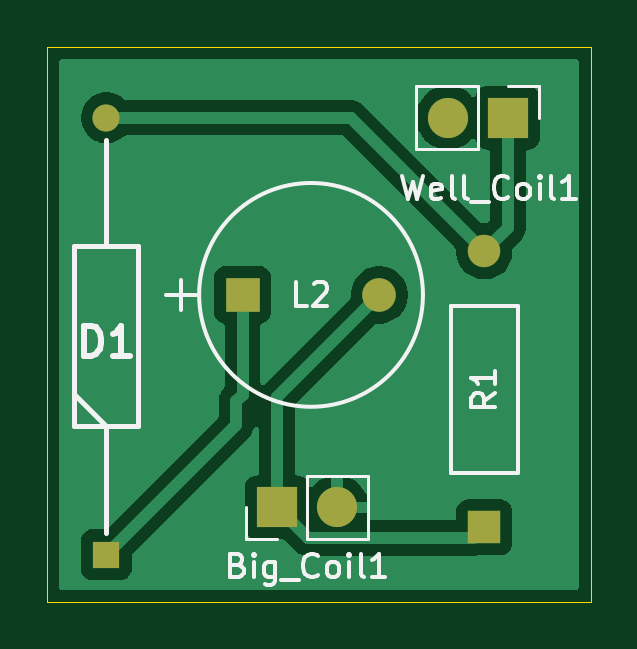
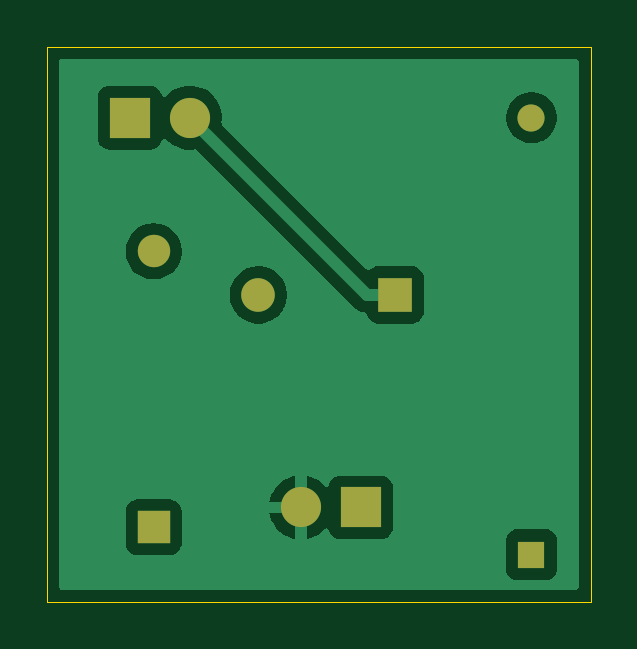
Circuit board: 9 layer files. Board 23.0 x 23.5 mm.
- bottom_copper: RF Detection Circuit-B_Cu.gbr (16190 bytes)
- bottom_mask: RF Detection Circuit-B_Mask.gbr (1118 bytes)
- paste: RF Detection Circuit-B_Paste.gbr (478 bytes)
- bottom_silk: RF Detection Circuit-B_Silkscreen.gbr (479 bytes)
- outline: RF Detection Circuit-Edge_Cuts.gbr (719 bytes)
- top_copper: RF Detection Circuit-F_Cu.gbr (17281 bytes)
- top_mask: RF Detection Circuit-F_Mask.gbr (1118 bytes)
- paste: RF Detection Circuit-F_Paste.gbr (478 bytes)
- top_silk: RF Detection Circuit-F_Silkscreen.gbr (12564 bytes)

=== bottom_copper: RF Detection Circuit-B_Cu.gbr (16190 bytes, source omitted) ===
=== bottom_mask: RF Detection Circuit-B_Mask.gbr ===
%TF.GenerationSoftware,KiCad,Pcbnew,9.0.0*%
%TF.CreationDate,2025-04-22T16:11:36+05:00*%
%TF.ProjectId,RF Detection Circuit,52462044-6574-4656-9374-696f6e204369,rev?*%
%TF.SameCoordinates,Original*%
%TF.FileFunction,Soldermask,Bot*%
%TF.FilePolarity,Negative*%
%FSLAX46Y46*%
G04 Gerber Fmt 4.6, Leading zero omitted, Abs format (unit mm)*
G04 Created by KiCad (PCBNEW 9.0.0) date 2025-04-22 16:11:36*
%MOMM*%
%LPD*%
G01*
G04 APERTURE LIST*
%ADD10R,1.150000X1.150000*%
%ADD11C,1.150000*%
%ADD12R,1.700000X1.700000*%
%ADD13O,1.700000X1.700000*%
%ADD14R,1.371600X1.371600*%
%ADD15C,1.371600*%
%ADD16R,1.422400X1.422400*%
%ADD17C,1.422400*%
G04 APERTURE END LIST*
D10*
%TO.C,D1*%
X114000000Y-87500000D03*
D11*
X114000000Y-69000000D03*
%TD*%
D12*
%TO.C,Well_Coil1*%
X131000000Y-69000000D03*
D13*
X128460000Y-69000000D03*
%TD*%
D14*
%TO.C,R1*%
X130000000Y-86342000D03*
D15*
X130000000Y-74658000D03*
%TD*%
D12*
%TO.C,Big_Coil1*%
X121225000Y-85500000D03*
D13*
X123765000Y-85500000D03*
%TD*%
D16*
%TO.C,L2*%
X119771150Y-76500000D03*
D17*
X125562350Y-76500000D03*
%TD*%
M02*

=== paste: RF Detection Circuit-B_Paste.gbr ===
%TF.GenerationSoftware,KiCad,Pcbnew,9.0.0*%
%TF.CreationDate,2025-04-22T16:11:36+05:00*%
%TF.ProjectId,RF Detection Circuit,52462044-6574-4656-9374-696f6e204369,rev?*%
%TF.SameCoordinates,Original*%
%TF.FileFunction,Paste,Bot*%
%TF.FilePolarity,Positive*%
%FSLAX46Y46*%
G04 Gerber Fmt 4.6, Leading zero omitted, Abs format (unit mm)*
G04 Created by KiCad (PCBNEW 9.0.0) date 2025-04-22 16:11:36*
%MOMM*%
%LPD*%
G01*
G04 APERTURE LIST*
G04 APERTURE END LIST*
M02*

=== bottom_silk: RF Detection Circuit-B_Silkscreen.gbr ===
%TF.GenerationSoftware,KiCad,Pcbnew,9.0.0*%
%TF.CreationDate,2025-04-22T16:11:36+05:00*%
%TF.ProjectId,RF Detection Circuit,52462044-6574-4656-9374-696f6e204369,rev?*%
%TF.SameCoordinates,Original*%
%TF.FileFunction,Legend,Bot*%
%TF.FilePolarity,Positive*%
%FSLAX46Y46*%
G04 Gerber Fmt 4.6, Leading zero omitted, Abs format (unit mm)*
G04 Created by KiCad (PCBNEW 9.0.0) date 2025-04-22 16:11:36*
%MOMM*%
%LPD*%
G01*
G04 APERTURE LIST*
G04 APERTURE END LIST*
M02*

=== outline: RF Detection Circuit-Edge_Cuts.gbr ===
%TF.GenerationSoftware,KiCad,Pcbnew,9.0.0*%
%TF.CreationDate,2025-04-22T16:11:36+05:00*%
%TF.ProjectId,RF Detection Circuit,52462044-6574-4656-9374-696f6e204369,rev?*%
%TF.SameCoordinates,Original*%
%TF.FileFunction,Profile,NP*%
%FSLAX46Y46*%
G04 Gerber Fmt 4.6, Leading zero omitted, Abs format (unit mm)*
G04 Created by KiCad (PCBNEW 9.0.0) date 2025-04-22 16:11:36*
%MOMM*%
%LPD*%
G01*
G04 APERTURE LIST*
%TA.AperFunction,Profile*%
%ADD10C,0.050000*%
%TD*%
G04 APERTURE END LIST*
D10*
X134500000Y-89500000D02*
X111500000Y-89500000D01*
X134500000Y-66000000D02*
X134500000Y-89500000D01*
X111500000Y-66000000D02*
X134500000Y-66000000D01*
X111500000Y-66000000D02*
X111500000Y-89500000D01*
M02*

=== top_copper: RF Detection Circuit-F_Cu.gbr (17281 bytes, source omitted) ===
=== top_mask: RF Detection Circuit-F_Mask.gbr ===
%TF.GenerationSoftware,KiCad,Pcbnew,9.0.0*%
%TF.CreationDate,2025-04-22T16:11:36+05:00*%
%TF.ProjectId,RF Detection Circuit,52462044-6574-4656-9374-696f6e204369,rev?*%
%TF.SameCoordinates,Original*%
%TF.FileFunction,Soldermask,Top*%
%TF.FilePolarity,Negative*%
%FSLAX46Y46*%
G04 Gerber Fmt 4.6, Leading zero omitted, Abs format (unit mm)*
G04 Created by KiCad (PCBNEW 9.0.0) date 2025-04-22 16:11:36*
%MOMM*%
%LPD*%
G01*
G04 APERTURE LIST*
%ADD10R,1.150000X1.150000*%
%ADD11C,1.150000*%
%ADD12R,1.700000X1.700000*%
%ADD13O,1.700000X1.700000*%
%ADD14R,1.371600X1.371600*%
%ADD15C,1.371600*%
%ADD16R,1.422400X1.422400*%
%ADD17C,1.422400*%
G04 APERTURE END LIST*
D10*
%TO.C,D1*%
X114000000Y-87500000D03*
D11*
X114000000Y-69000000D03*
%TD*%
D12*
%TO.C,Well_Coil1*%
X131000000Y-69000000D03*
D13*
X128460000Y-69000000D03*
%TD*%
D14*
%TO.C,R1*%
X130000000Y-86342000D03*
D15*
X130000000Y-74658000D03*
%TD*%
D12*
%TO.C,Big_Coil1*%
X121225000Y-85500000D03*
D13*
X123765000Y-85500000D03*
%TD*%
D16*
%TO.C,L2*%
X119771150Y-76500000D03*
D17*
X125562350Y-76500000D03*
%TD*%
M02*

=== paste: RF Detection Circuit-F_Paste.gbr ===
%TF.GenerationSoftware,KiCad,Pcbnew,9.0.0*%
%TF.CreationDate,2025-04-22T16:11:36+05:00*%
%TF.ProjectId,RF Detection Circuit,52462044-6574-4656-9374-696f6e204369,rev?*%
%TF.SameCoordinates,Original*%
%TF.FileFunction,Paste,Top*%
%TF.FilePolarity,Positive*%
%FSLAX46Y46*%
G04 Gerber Fmt 4.6, Leading zero omitted, Abs format (unit mm)*
G04 Created by KiCad (PCBNEW 9.0.0) date 2025-04-22 16:11:36*
%MOMM*%
%LPD*%
G01*
G04 APERTURE LIST*
G04 APERTURE END LIST*
M02*

=== top_silk: RF Detection Circuit-F_Silkscreen.gbr (12564 bytes, source omitted) ===
